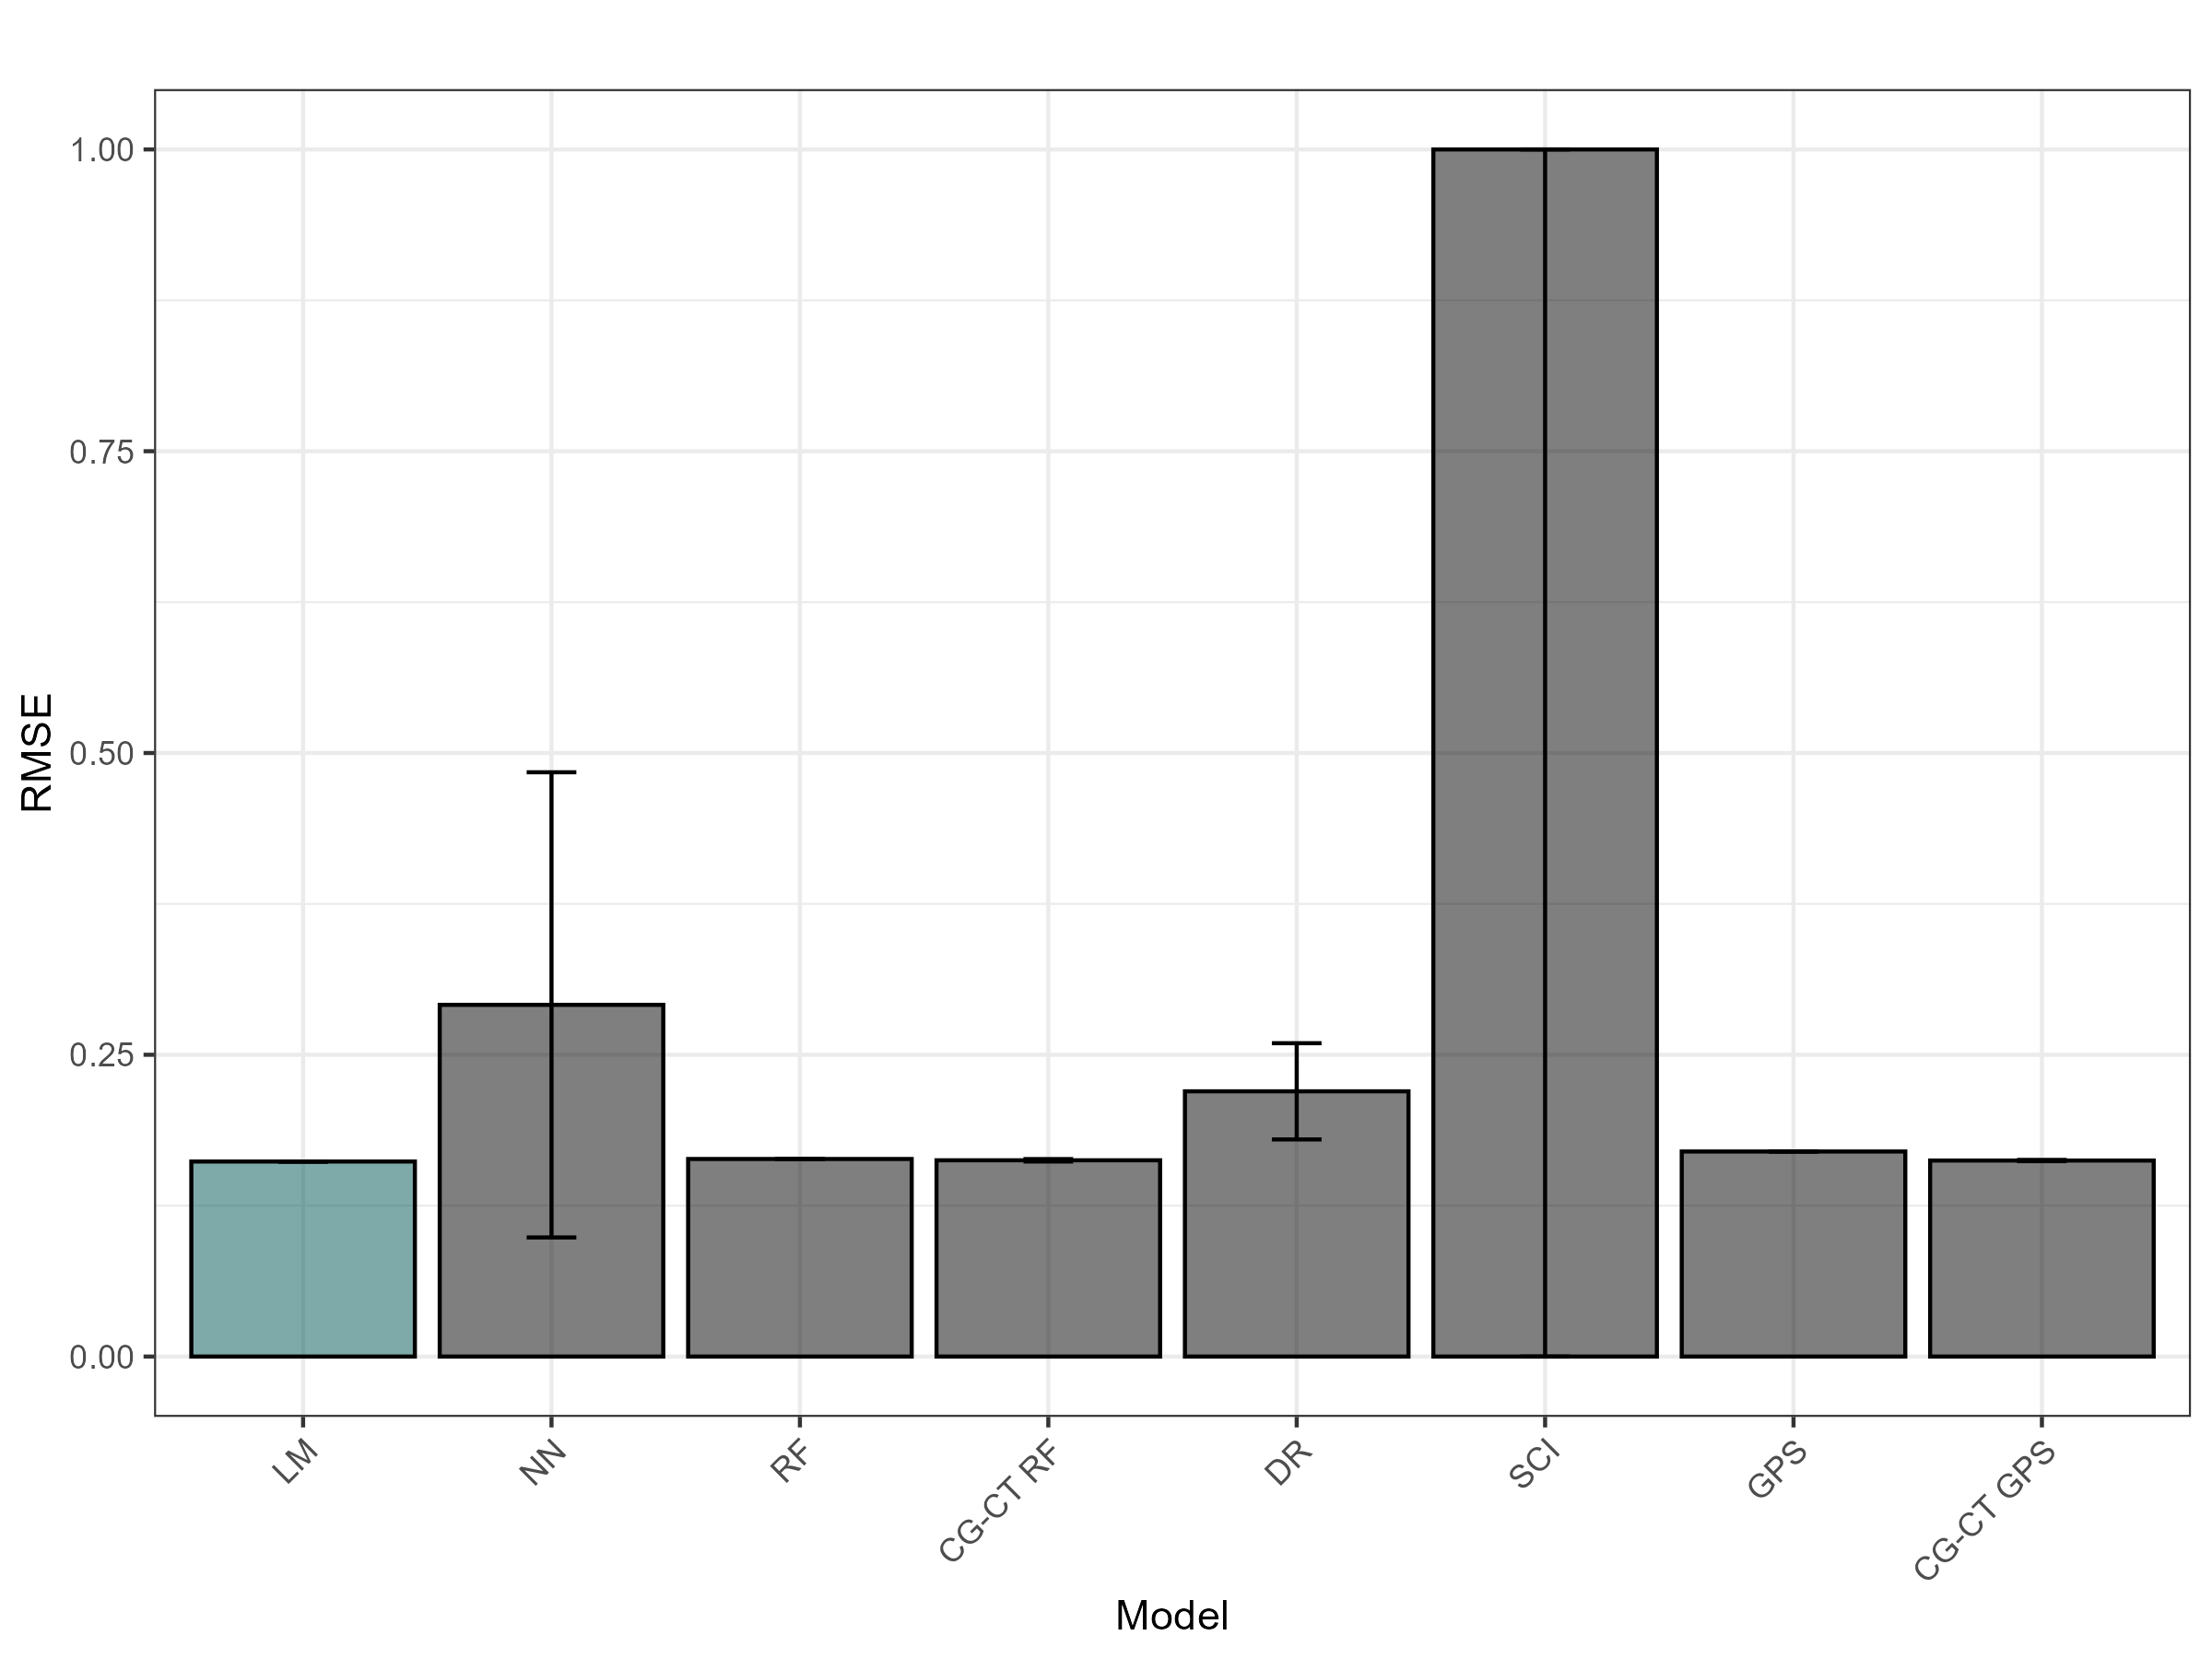

The table this chart was drawn from, first rows:
, measure, lm, nn, gps, dr, sci, cgct_gps, rf, cgct_rf, cf, cgct_cf
0, run 1, 0.1616, 0.1897, 0.1699, 0.2075, 11.57, 0.1624, 0.1637, 0.1628, 0.2018, 0.1671
1, run 2, 0.1616, 0.1681, 0.1699, 0.2938, 8.266, 0.1623, 0.1637, 0.1619, 0.1984, 0.1663
2, run 3, 0.1616, 0.5317, 0.1699, 0.1944, 2.712, 0.1623, 0.1637, 0.1619, 0.2025, 0.1662
3, run 4, 0.1616, 0.1659, 0.1699, 0.2014, 10.98, 0.1623, 0.1637, 0.1625, 0.1968, 0.1705
4, run 5, 0.1616, 0.1656, 0.1699, 0.2066, 5.084, 0.1625, 0.1637, 0.1645, 0.1977, 0.1573
5, run 6, 0.1616, 0.162, 0.1699, 0.1784, 0.9342, 0.1622, 0.1637, 0.162, 0.1976, 0.1708
6, run 7, 0.1616, 0.5653, 0.1699, 0.2467, 6.183, 0.1637, 0.1637, 0.162, 0.1909, 0.1607
7, run 8, 0.1616, 0.61, 0.1699, 0.2041, 0.2688, 0.1618, 0.1637, 0.1643, 0.1998, 0.1653
8, run 9, 0.1616, 0.1716, 0.1699, 0.1847, 4.28, 0.1622, 0.1637, 0.1622, 0.1976, 0.1658
9, run 10, 0.1616, 0.1835, 0.1699, 0.2798, 2.511, 0.1622, 0.1637, 0.1618, 0.1954, 0.1661
10, mean, 0.1616, 0.2913, 0.1699, 0.2197, 5.279, 0.1624, 0.1637, 0.1626, 0.1978, 0.1656
11, median, 0.1616, 0.1776, 0.1699, 0.2053, 4.682, 0.1623, 0.1637, 0.1621, 0.1976, 0.1662
12, sd, 0.0, 0.1927, 0.0, 0.03986, 3.96, 0.0005132, 0.0, 0.001, 0.00328, 0.004036
